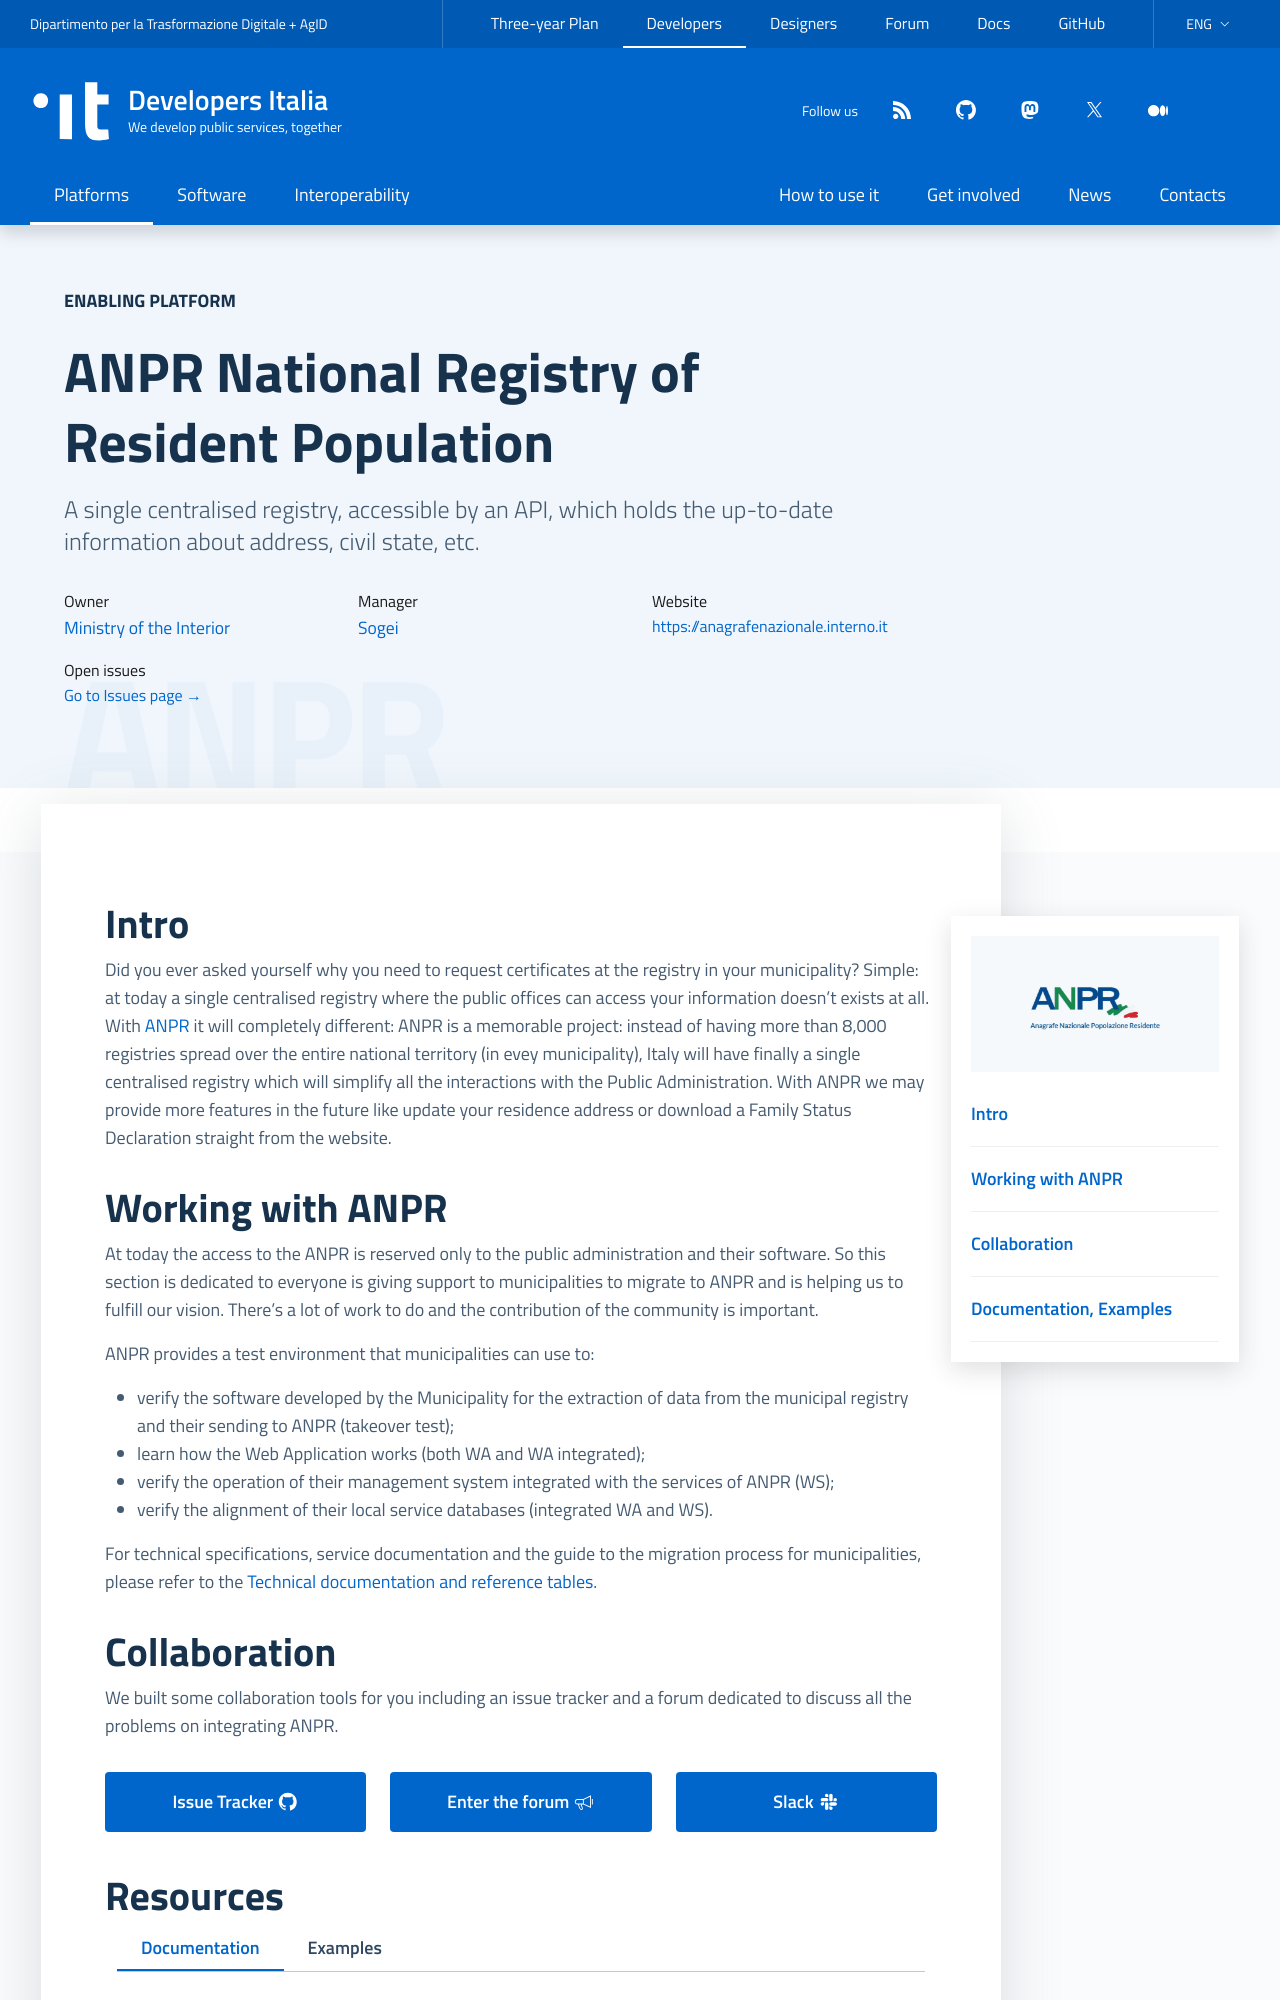

repository: italia/developers.italia.it · page: en/anpr/index.html · generator: jekyll

---
title: ANPR
logo: /assets/images/logo-anpr@2x.png
external_website: https://anagrafenazionale.interno.it
subtitle: National Registry of Resident Population
payoff: The registry becomes one and digital
description: >
  A single centralised registry, accessible by an API, which holds the up-to-date information
  about address, civil state, etc.
lang: en
ref:
  val: anpr-project
  it: /it/anpr
order: 4
highlight: false
comingsoon: false
layout: platform
github_team: anpr
abilitante: true
owners:
    - name: Ministry of the Interior
      url: https://www.interno.gov.it/
managers:
    - name: Sogei
      url: https://www.sogei.it/
resources:
    - Documentation:
        - title: Technical documentation and reference tables
          icon: file
          url: https://docs.italia.it/italia/anpr/anpr/
          desc:
    - Examples:
        - title: Example Java client
          icon: github
          url: https://github.com/italia/anpr-client-example
          desc: Client for testing the connection with ANPR
collab:
  description: We built some collaboration tools for you including an issue tracker and a forum dedicated to discuss all the problems on integrating ANPR.
  links:
  - name: issue_tracker
    url: "https://github.com/italia/anpr/issues"
  - name: forum
    url: "https://forum.italia.it/c/anpr"
  - title: "Slack"
    icon: it-slack
    url: https://developersitalia.slack.com/archives/C7A8NS7RQ
---

## Intro

Did you ever asked yourself why you need to request certificates at the
registry in your municipality? Simple: at today a single centralised registry where the public
offices can access your information doesn't exists at all. With
[ANPR](https://anpr.interno.it/) it will completely different: ANPR is
a memorable project: instead of having more than 8,000 registries spread over
the entire national territory (in evey municipality), Italy will have finally
a single centralised registry which will simplify all the interactions with the
Public Administration.
With ANPR we may provide more features in the future like update your residence
address or download a Family Status Declaration straight from the website.
